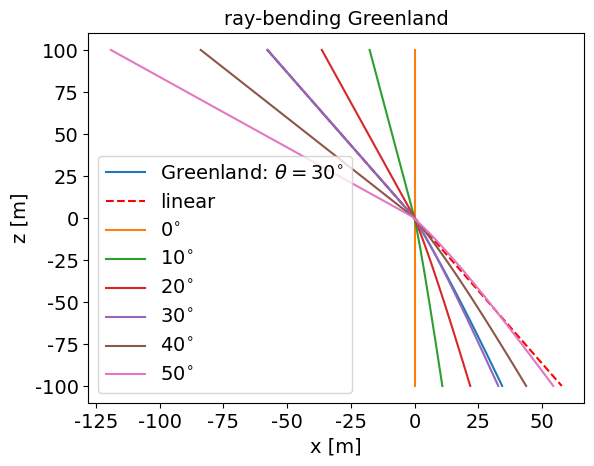

This figure's Python source:
#!/usr/bin/env python3
# -*- coding: utf-8 -*-
"""
Created on Tue Apr  2 05:49:29 2024

[redacted]
"""

####
# Code to estimate where to place the center of an antenna l

####
import numpy as np
import matplotlib.pyplot as plt
import sys

font = {'family' : 'normal',
        'weight' : 'normal',
        'size'   : 14}

plt.rc('font', **font)
theta = 30
depth = 100
dz = 1

def deg2rad(theta):
    return theta*np.pi/180.0

def n(z, model):
   
    depth = abs(z)
    if(model ==1): # Greenland
        A = 1.775
        if(z>-14.9):
            #print(z)
            B = -0.5019
            C =0.03247 
           
            n = A + B*np.exp(-C*depth)
        else:
            #print("here")
            B = -0.448023
            C = 0.02469 
            
            n = A + B*np.exp(-C*depth)
        
        if(z>0): n =1
        
    
    if(model == 2):
        #print("here")
        A = 1.775
        B = -0.43
        C =0.0132
        
        n = A + B*np.exp(-C*depth)
    if(z>0): n =1
        
    return n


def core(depth, theta, model):
   
    dz =1
    i1 = deg2rad(theta)
    theta = deg2rad(theta)
    height = 1e2
    x0  =  -height*np.tan(theta)
    z0 = height
    
    xall, zall, nall = [x0], [z0], [1]
    xlin, zlin = xall.copy(), zall.copy()
    
    z = height
        
    while(z>-depth):
    
        xold = xall[-1]
        zold = zall[-1]
        n1 = n(z, model)
        n2 = n(z - dz, model)
        print(n1)
        #print(n1,n2, z)
        
        i2 = np.arcsin(n1/n2*np.sin(i1))
        i1 = i2

        #print(i2*180/np.pi)
        
        #print(i2*180/np.pi)
        xnew = xold + dz*np.tan(i2)
        znew = zold - dz
        
        xall.append(xnew)
        zall.append(znew)
        xlin.append(xlin[-1] + dz*np.tan(theta))
        zlin.append(zlin[-1] - dz)
        nall.append(n2)
        
        z = z -dz
    
    return xall, zall, xlin, zlin, nall


# =============================================================================
#                         Pllot test
# =============================================================================
    
Plot = True

if(Plot):

    xarr, zarr, xlin, zlin, narr = core(depth, theta, 2)
    
    # Greenland: curved 30º vs linear
    plt.plot(xarr, zarr, label = r"Greenland: $\theta = 30^{\circ}$")
    plt.plot(xlin, zlin, linestyle ="--", c="red", label ="linear")
    plt.xlabel("x [m]")
    plt.ylabel("z [m]")
    plt.legend()
    # [redacted]
    plt.show()
    
    
    # Greenland: ray-bending  vs theta
    thetaAll = np.arange(0,60,10)
    for i in range(len(thetaAll)):
        
        xray, zray= core(depth, thetaAll[i], 1)[0:2]
        plt.plot(xray, zray, label = "$%.d^{\circ}$" %thetaAll[i])
        #plt.xlim(-50,200)
        plt.xlabel("x [m]")
        plt.ylabel("z [m]")
        plt.legend()
        plt.title("ray-bending Greenland", fontsize =14)
        #plt.xlim(-10,10)
    
    # [redacted]
    plt.show()
    
    '''
    # SouthPole: ray-bending  vs theta
    for i in range(len(thetaAll)):
        
        xray, zray= core(depth, thetaAll[i], 2)[0:2]
        plt.plot(xray, zray, label = "$%.d^{\circ}$" %thetaAll[i])
        #plt.xlim(-50,200)
        plt.xlabel("x [m]")
        plt.ylabel("z [m]")
        plt.legend()
        plt.title("ray-bending South Pole", fontsize =14)
    
    # [redacted]
    plt.show()
    
    
    # Greenland - SouthPole: ray-bending  vs theta
    for i in range(len(thetaAll)):
        
        xray, zray= core(depth, thetaAll[i], 1)[0:2]
        xray_spole, zray_spole = core(depth, thetaAll[i], 2)[0:2]
        plt.plot(np.array(xray)-np.array(xray_spole),  np.array(zray), label = "$%.d^{\circ}$" %thetaAll[i])
        #plt.xlim(-50,200)
        plt.xlabel(r"$\Delta x $[m]")
        plt.ylabel("z [m]")
        plt.legend()
        plt.title("ray-bending Greenland - South Pole", fontsize =14)
    # [redacted]
    plt.show()
    '''


###k(depth, theta, energy)
# check xmax, coreas files

